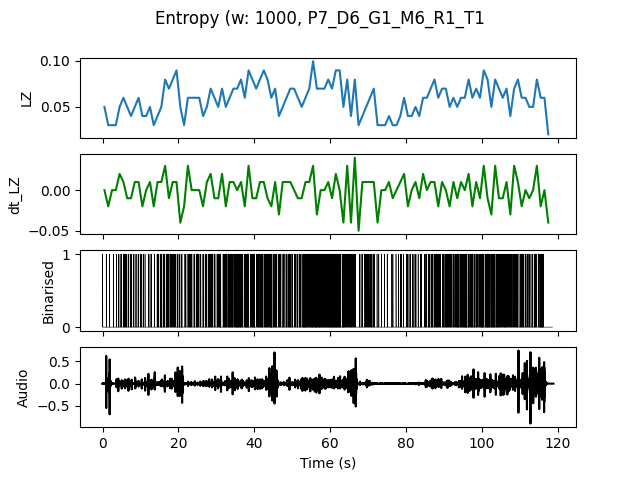

The data file committed next to this chart (first rows):
, t0, LZ, dt_LZ, IOI
0.0, 0.0, 0.04983, 0.0, 0.5
1.0, 1.0, 0.0299, -0.01993, 1.0
2.0, 2.0, 0.0299, 0.0, 1.0
3.0, 3.0, 0.0299, 0.0, 1.0
4.0, 4.0, 0.04983, 0.01993, 0.5
5.0, 5.0, 0.05979, 0.009966, 0.25
6.0, 6.0, 0.04983, -0.009966, 0.3333
7.0, 7.0, 0.03986, -0.009966, 0.5
8.0, 8.0, 0.04983, 0.009966, 0.5
9.0, 9.0, 0.05979, 0.009966, 0.3333
10.0, 10.0, 0.03986, -0.01993, 0.5
11.0, 11.0, 0.03986, 0.0, 1.0
12.0, 12.0, 0.04983, 0.009966, 0.3333
13.0, 13.0, 0.0299, -0.01993, 1.0
14.0, 14.0, 0.03986, 0.009966, 0.3333
15.0, 15.0, 0.04983, 0.009966, 0.25
16.0, 16.0, 0.07973, 0.0299, 0.2
17.0, 17.0, 0.06976, -0.009966, 0.25
18.0, 18.0, 0.07973, 0.009966, 0.25
19.0, 19.0, 0.08969, 0.009966, 0.1667
20.0, 20.0, 0.04983, -0.03986, 0.2
21.0, 21.0, 0.0299, -0.01993, 1.0
22.0, 22.0, 0.05979, 0.0299, 0.25
23.0, 23.0, 0.05979, 0.0, 0.3333
24.0, 24.0, 0.05979, 0.0, 0.25
25.0, 25.0, 0.05979, 0.0, 0.25
26.0, 26.0, 0.03986, -0.01993, 0.5
27.0, 27.0, 0.04983, 0.009966, 0.25
28.0, 28.0, 0.06976, 0.01993, 0.2
29.0, 29.0, 0.05979, -0.009966, 0.3333
30.0, 30.0, 0.04983, -0.009966, 0.25
31.0, 31.0, 0.06976, 0.01993, 0.2
32.0, 32.0, 0.04983, -0.01993, 0.1667
33.0, 33.0, 0.05979, 0.009966, 0.1667
34.0, 34.0, 0.06976, 0.009966, 0.2
35.0, 35.0, 0.06976, 0.0, 0.1429
36.0, 36.0, 0.07973, 0.009966, 0.1667
37.0, 37.0, 0.05979, -0.01993, 0.25
38.0, 38.0, 0.08969, 0.0299, 0.1667
39.0, 39.0, 0.07973, -0.009966, 0.1667
40.0, 40.0, 0.06976, -0.009966, 0.2
41.0, 41.0, 0.07973, 0.009966, 0.2
42.0, 42.0, 0.08969, 0.009966, 0.1667
43.0, 43.0, 0.07973, -0.009966, 0.1667
44.0, 44.0, 0.05979, -0.01993, 0.1667
45.0, 45.0, 0.06976, 0.009966, 0.1667
46.0, 46.0, 0.03986, -0.0299, 0.5
47.0, 47.0, 0.04983, 0.009966, 0.3333
48.0, 48.0, 0.05979, 0.009966, 0.3333
49.0, 49.0, 0.06976, 0.009966, 0.25
50.0, 50.0, 0.06976, 0.0, 0.3333
51.0, 51.0, 0.05979, -0.009966, 0.25
52.0, 52.0, 0.04983, -0.009966, 0.25
53.0, 53.0, 0.05979, 0.009966, 0.125
54.0, 54.0, 0.06976, 0.009966, 0.2
55.0, 55.0, 0.09966, 0.0299, 0.125
56.0, 56.0, 0.06976, -0.0299, 0.1429
57.0, 57.0, 0.06976, 0.0, 0.125
58.0, 58.0, 0.06976, 0.0, 0.1429
59.0, 59.0, 0.07973, 0.009966, 0.1429
... 58 more rows
